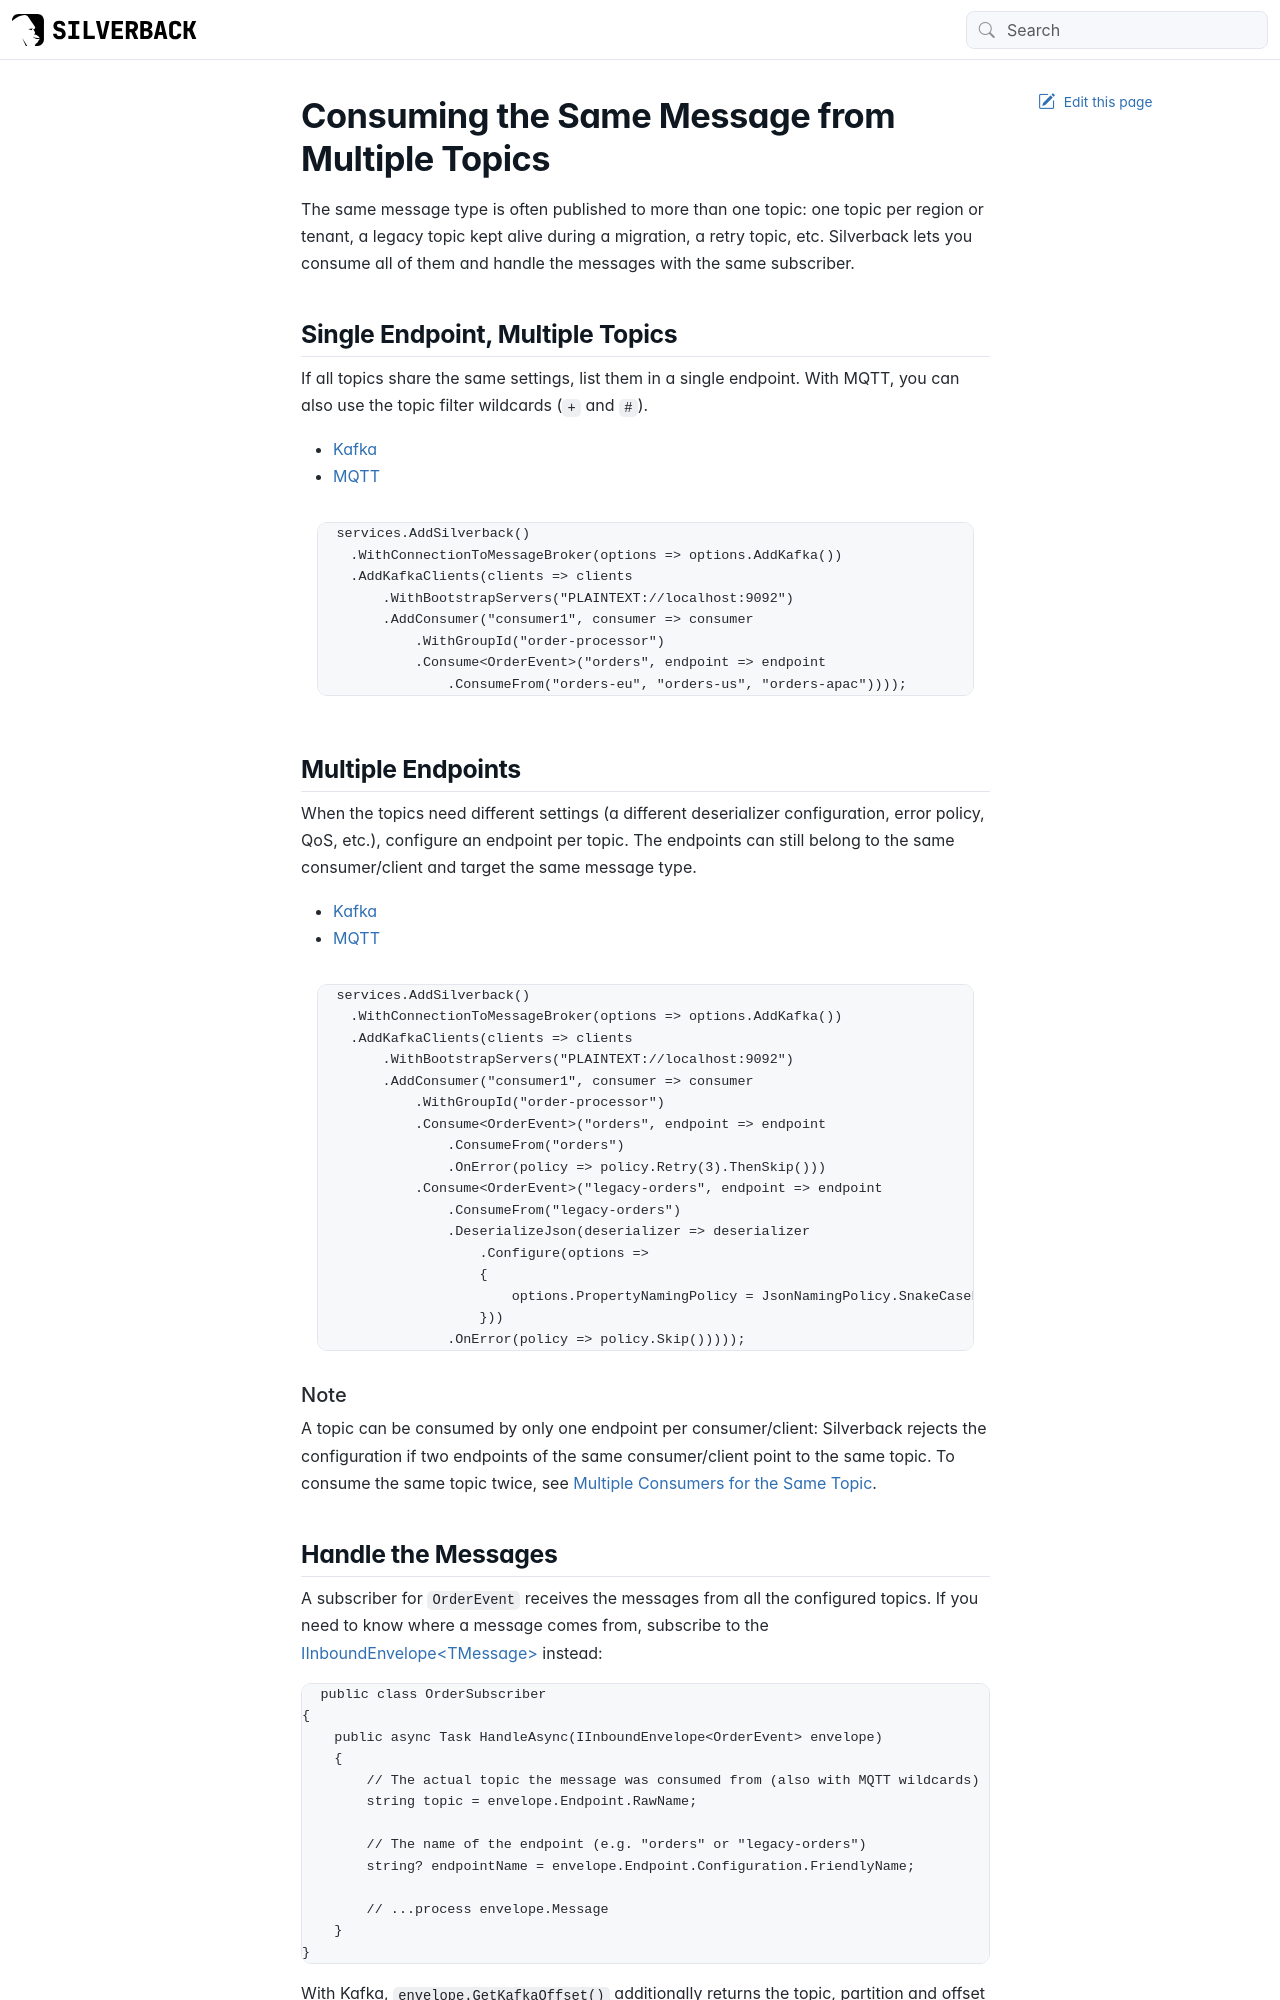

repository: BEagle1984/silverback · page: guides/practical/same-message.html · generator: jekyll

---
uid: same-message
---

# Consuming the Same Message from Multiple Topics

The same message type is often published to more than one topic: one topic per region or tenant, a legacy topic kept alive during a migration, a retry topic, etc. Silverback lets you consume all of them and handle the messages with the same subscriber.

## Single Endpoint, Multiple Topics

If all topics share the same settings, list them in a single endpoint. With MQTT, you can also use the topic filter wildcards (`+` and `#`).

# [Kafka](#tab/kafka)
```csharp
services.AddSilverback()
    .WithConnectionToMessageBroker(options => options.AddKafka())
    .AddKafkaClients(clients => clients
        .WithBootstrapServers("PLAINTEXT://localhost:9092")
        .AddConsumer("consumer1", consumer => consumer
            .WithGroupId("order-processor")
            .Consume<OrderEvent>("orders", endpoint => endpoint
                .ConsumeFrom("orders-eu", "orders-us", "orders-apac"))));
```
# [MQTT](#tab/mqtt)
```csharp
services.AddSilverback()
    .WithConnectionToMessageBroker(options => options.AddMqtt())
    .AddMqttClients(clients => clients
        .ConnectViaTcp("localhost")
        .AddClient("client1", client => client
            .WithClientId("order-processor")
            .Consume<OrderEvent>("orders", endpoint => endpoint
                .ConsumeFrom("orders/eu", "orders/us", "stores/+/orders")
                .WithAtLeastOnceQoS())));
```
***

## Multiple Endpoints

When the topics need different settings (a different deserializer configuration, error policy, QoS, etc.), configure an endpoint per topic. The endpoints can still belong to the same consumer/client and target the same message type.

# [Kafka](#tab/kafka)
```csharp
services.AddSilverback()
    .WithConnectionToMessageBroker(options => options.AddKafka())
    .AddKafkaClients(clients => clients
        .WithBootstrapServers("PLAINTEXT://localhost:9092")
        .AddConsumer("consumer1", consumer => consumer
            .WithGroupId("order-processor")
            .Consume<OrderEvent>("orders", endpoint => endpoint
                .ConsumeFrom("orders")
                .OnError(policy => policy.Retry(3).ThenSkip()))
            .Consume<OrderEvent>("legacy-orders", endpoint => endpoint
                .ConsumeFrom("legacy-orders")
                .DeserializeJson(deserializer => deserializer
                    .Configure(options =>
                    {
                        options.PropertyNamingPolicy = JsonNamingPolicy.SnakeCaseLower;
                    }))
                .OnError(policy => policy.Skip()))));
```
# [MQTT](#tab/mqtt)
```csharp
services.AddSilverback()
    .WithConnectionToMessageBroker(options => options.AddMqtt())
    .AddMqttClients(clients => clients
        .ConnectViaTcp("localhost")
        .AddClient("client1", client => client
            .WithClientId("order-processor")
            .Consume<OrderEvent>("orders", endpoint => endpoint
                .ConsumeFrom("orders/#")
                .WithExactlyOnceQoS()
                .OnError(policy => policy.Retry(3).ThenSkip()))
            .Consume<OrderEvent>("legacy-orders", endpoint => endpoint
                .ConsumeFrom("legacy/orders")
                .WithAtMostOnceQoS()
                .OnError(policy => policy.Skip()))));
```
***

> [!Note]
> A topic can be consumed by only one endpoint per consumer/client: Silverback rejects the configuration if two endpoints of the same consumer/client point to the same topic. To consume the same topic twice, see <xref:multiple-consumers>.
